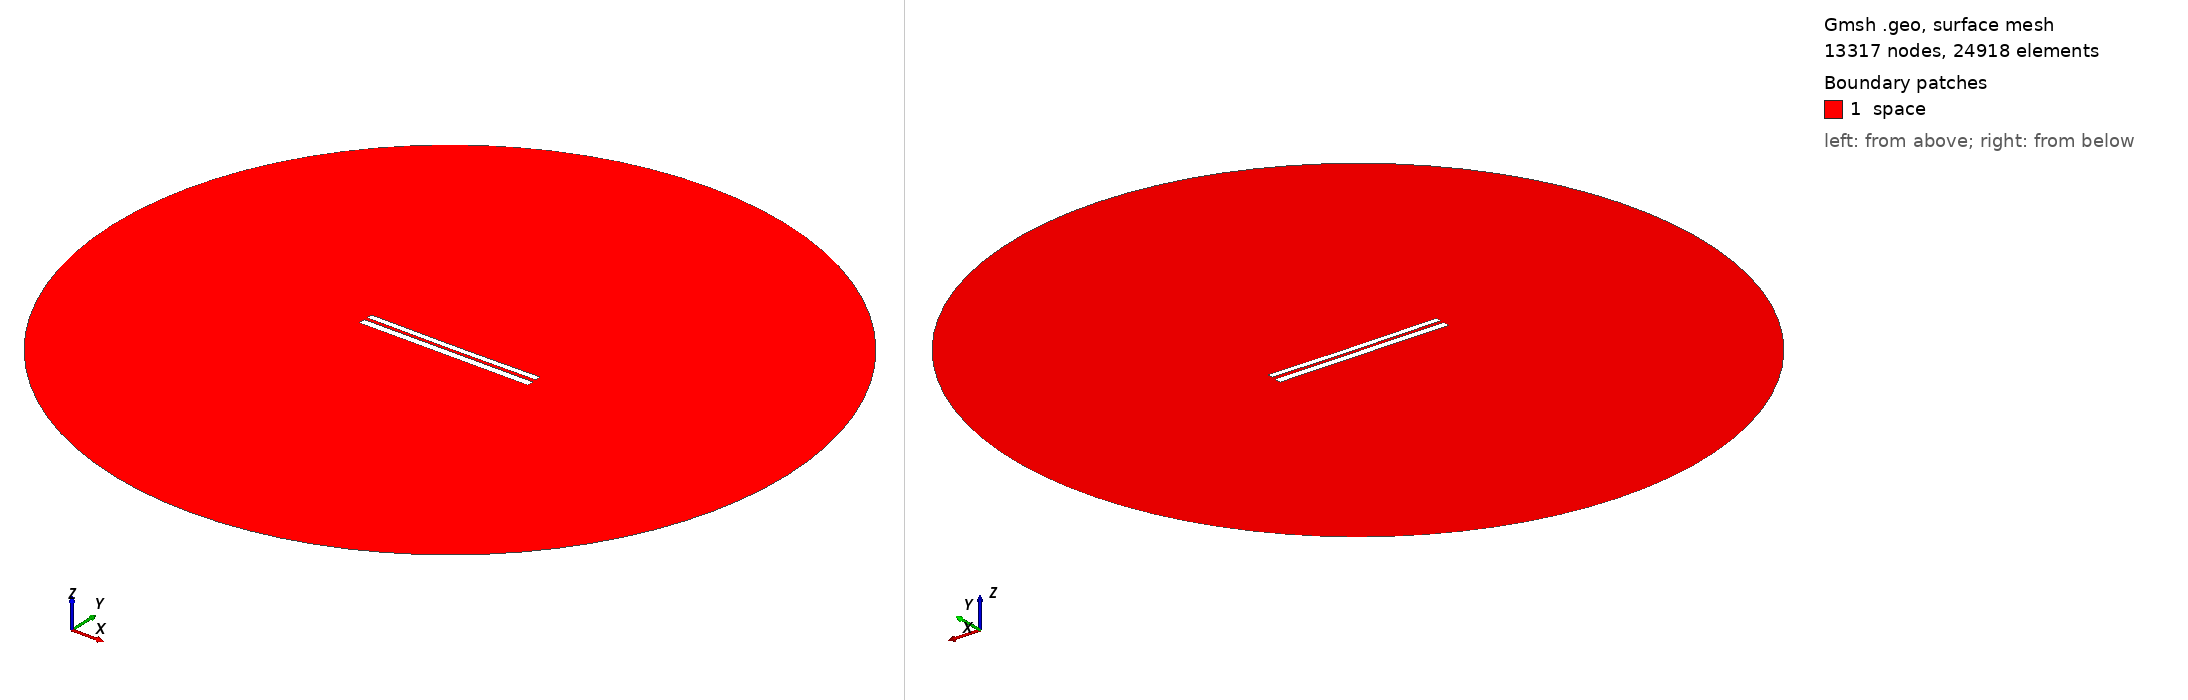

Gmsh geometry script, surface-meshed: 13317 nodes, 24918 surface elements. Boundary patches (legend numbers): 1 space. Left view from above one corner, right view from below the opposite corner. Legend entries are the model's physical surfaces. The drawing asked Gmsh for element sizes between 1% and 20% of the model's largest extent; the script's own settings can give other sizes.

=== 7138.geo (drawn) ===
//---------------------------------------
// Geometry kernel
//---------------------------------------

SetFactory("OpenCASCADE");



//---------------------------------------
// Parameters of the geometry
//---------------------------------------

// Overetch of the upper plate
overetch = 0.25;

// Distance between the plates
distance = 1.75;

// Discretization over the x axis (for the deformation)
nx = 50; 

// Length of the plate
L = 100 - overetch; 

// Number of modes
n = 4; 

// 1st mode coefficient
coeff(1) = 0.0;
beta(1) = 0.596864 * 3.1415926535 / L;

// 2nd mode coefficient
coeff(2) = -0.15;
beta(2) = 1.49418 * 3.1415926535 / L;

// 3rd mode coefficient
coeff(3) = 0.0;
beta(3) = 2.50025 * 3.1415926535 / L;

// 4th mode coefficient
coeff(4) = 0.0;
beta(4) = 3.49999 * 3.1415926535 / L;



//---------------------------------------
// Upper plate (deformed rectangle)
//---------------------------------------

// Coordiantes of the upper plate
xmin = -50;
xmax = 50 - overetch;

// Height of the upper plate
yheight = 4 - 2 * overetch;

// Indexes of the points
UpperID[] = {};
LowerID[] = {};
LeftID[] = {};
RightID[] = {};

// Point index
p = 1;

// Horizontal edges
For i In {1:nx}
    x = xmin + (i-1)*(xmax - xmin)/(nx-1);

    y_bottom = distance / 2 + overetch;
    For j In {1:n}
        C = (Cosh(beta(j)*L) + Cos(beta(j)*L)) / (Sinh(beta(j)*L) + Sin(beta(j)*L));
        y_bottom  = y_bottom + coeff(j) * (Cosh(beta(j)*(x+50)) - Cos(beta(j)*(x+50)) - C * (Sinh(beta(j)*(x+50)) - Sin(beta(j)*(x+50))));
    EndFor

    y_top = y_bottom + yheight;

    Point(p) = {x, y_top, 0, 1.0};
    UpperID[i] = p;
    p = p + 1;

    Point(p) = {x, y_bottom, 0, 1.0};
    LowerID[i] = p;
    p = p + 1;
EndFor

// Create point lists
UpperPts[] = {}; LowerPts[] = {};
For i In {1:nx}
  UpperPts[] += {UpperID[i]};
  LowerPts[] += {LowerID[i]};
EndFor

// Build splines
Spline(1) = {UpperPts[]};
Spline(2) = {LowerPts[]};
Line(3) = {LowerPts[nx-1], UpperPts[nx-1]};
Line(4) = {LowerPts[0], UpperPts[0]};

// Build the plane surface
Curve Loop(1) = {2, 3, -1, -4};
Plane Surface(1) = {1};



//---------------------------------------
// Lower plate (rectangle)
//---------------------------------------

// Vertices
Point(1001) = {-50, -1, 0, 1.0};
Point(1002) = { 50, -1, 0, 1.0};
Point(1003) = { 50,  -5, 0, 1.0};
Point(1004) = {-50,  -5, 0, 1.0};

// Edges
Line(5) = {1001, 1002};
Line(6) = {1002, 1003};
Line(7) = {1003, 1004};
Line(8) = {1004, 1001};

// Plane surface
Line Loop(2) = {5, 6, 7, 8};
Plane Surface(2) = {2}; 



//---------------------------------------
// Outer (fictious) boundary
//---------------------------------------

// Points
Point(1005) = {0, 0, 0};       // Center
Point(1006) = {200, 0, 0};     // Start point
Point(1007) = {0, 200, 0};     // 90 degrees
Point(1008) = {-200, 0, 0};    // 180 degrees
Point(1009) = {0, -200, 0};    // 270 degrees

// Circle arcs (each needs start, center, end)
Circle(9) = {1006, 1005, 1007};
Circle(10) = {1007, 1005, 1008};
Circle(11) = {1008, 1005, 1009};
Circle(12) = {1009, 1005, 1006};

// Plane surface for the entire domain
Curve Loop(3) = {9, 10, 11, 12};
Surface(3) = {3};

// Subtract the plates from the whole domain to obtain the actual domain where we want to solve the equations
BooleanDifference{ Surface{3}; Delete; }{ Surface{1}; Surface{2}; Delete; }




//---------------------------------------
// Transfinite Lines/Curves
//---------------------------------------

// Set the number of points on the boundaries
r = 7;

// Plates
Transfinite Curve {1, 2} = 50*r Using Progression 1;
Transfinite Curve {3, 4} = 2*r Using Progression 1;
Transfinite Line {5, 7} = 50*r Using Progression 1;
Transfinite Line {6, 8} = 2*r Using Progression 1;

// Outer boundary
Transfinite Line {9, 10, 11, 12} = 20 Using Progression 1;



//---------------------------------------
// Physical groups
//---------------------------------------                

// Physical curves (boundaries)
Physical Line("force_segment", 10) = {2};
Physical Line("upper_plate", 11) = {1, 3, 4};
Physical Line("lower_plate", 12) = {5, 6, 7, 8};
Physical Line("boundary", 20) = {9, 10, 11, 12};

// Physical Surfaces
Physical Surface("space", 30) = {3};



//---------------------------------------
// 6. Generate the Mesh
//---------------------------------------

// 2D mesh generation
Mesh 2;
